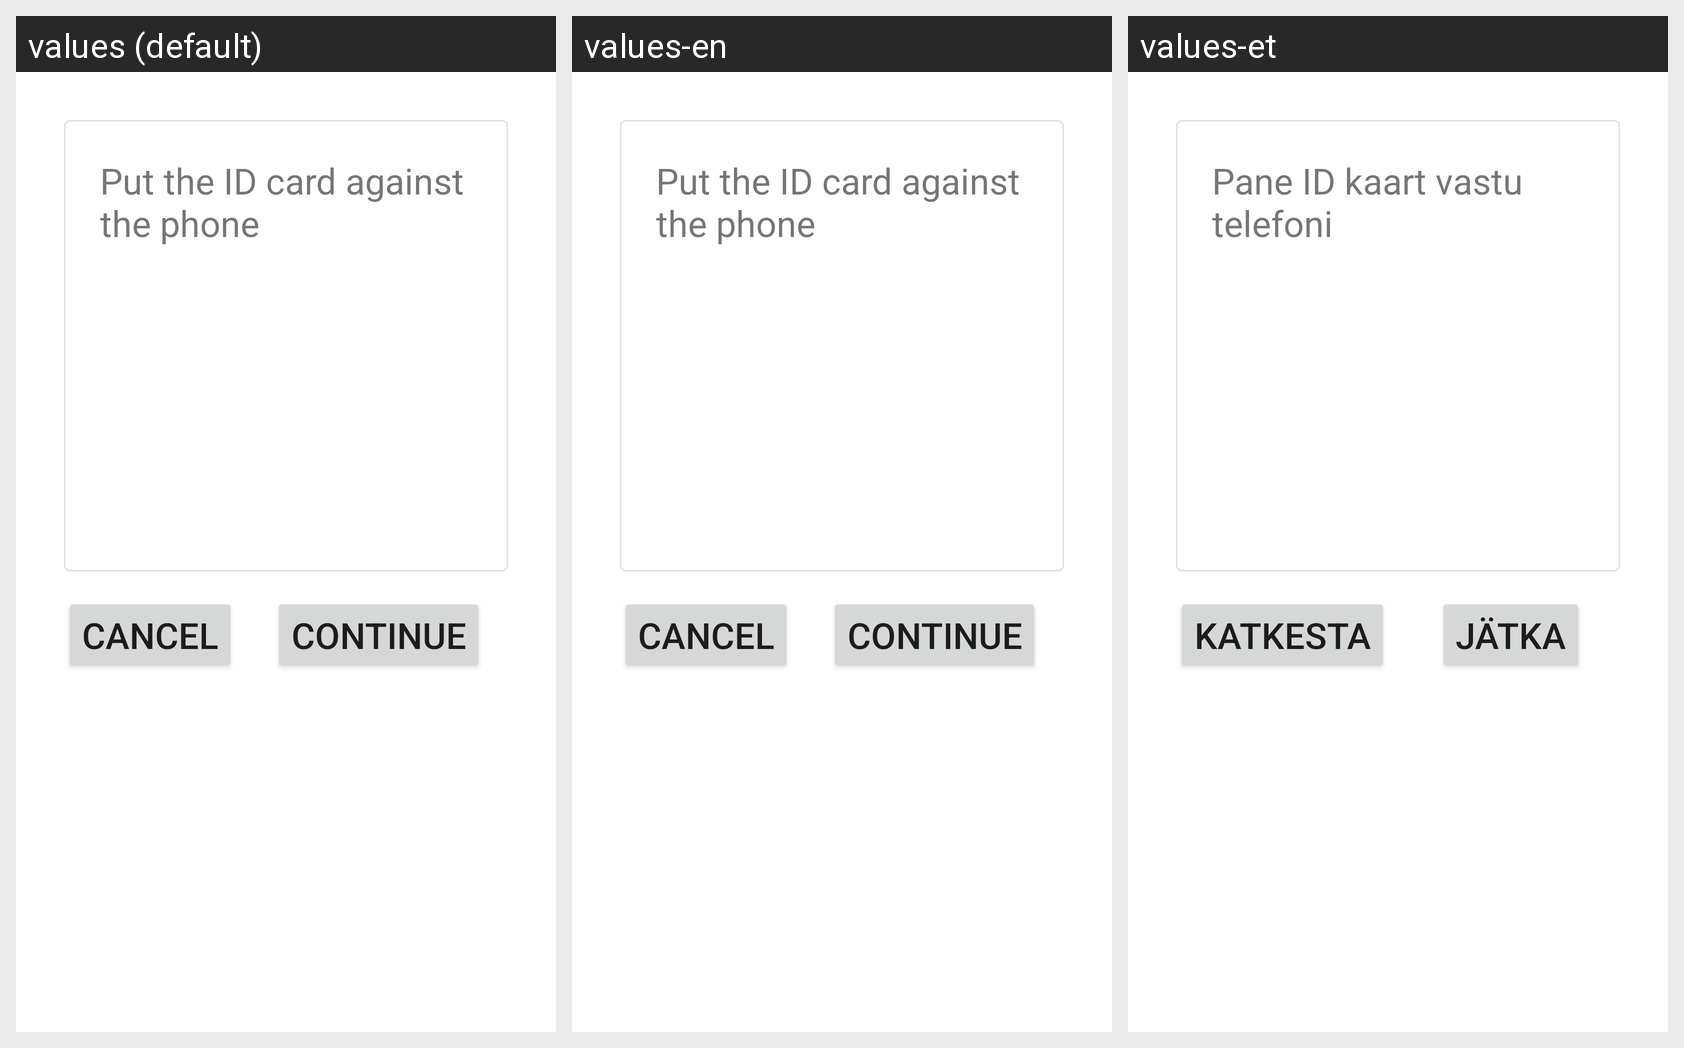

Locale-by-locale string values for the Android screen shown in this grid:
Android screen res/layout/fragment_auth.xml rendered under 3 locales, left to right: values (default), values-en, values-et. Device: Nexus 5 (rendered at 1080×1920; each locale shown at half size, 540×960, under a caption strip naming it); theme Theme.MobileAuthApp.
Strings drawn on this screen, with the default value and each locale's value (text and hints the layout hard-codes, and strings that could not be matched under every locale, appear in the picture but are not listed):

auth_instruction_text
  values: Put the ID card against the phone
  values-en: Put the ID card against the phone
  values-et: Pane ID kaart vastu telefoni

continue_button
  values: CONTINUE
  values-en: CONTINUE
  values-et: JÄTKA

cancel_text
  values: CANCEL
  values-en: CANCEL
  values-et: KATKESTA
